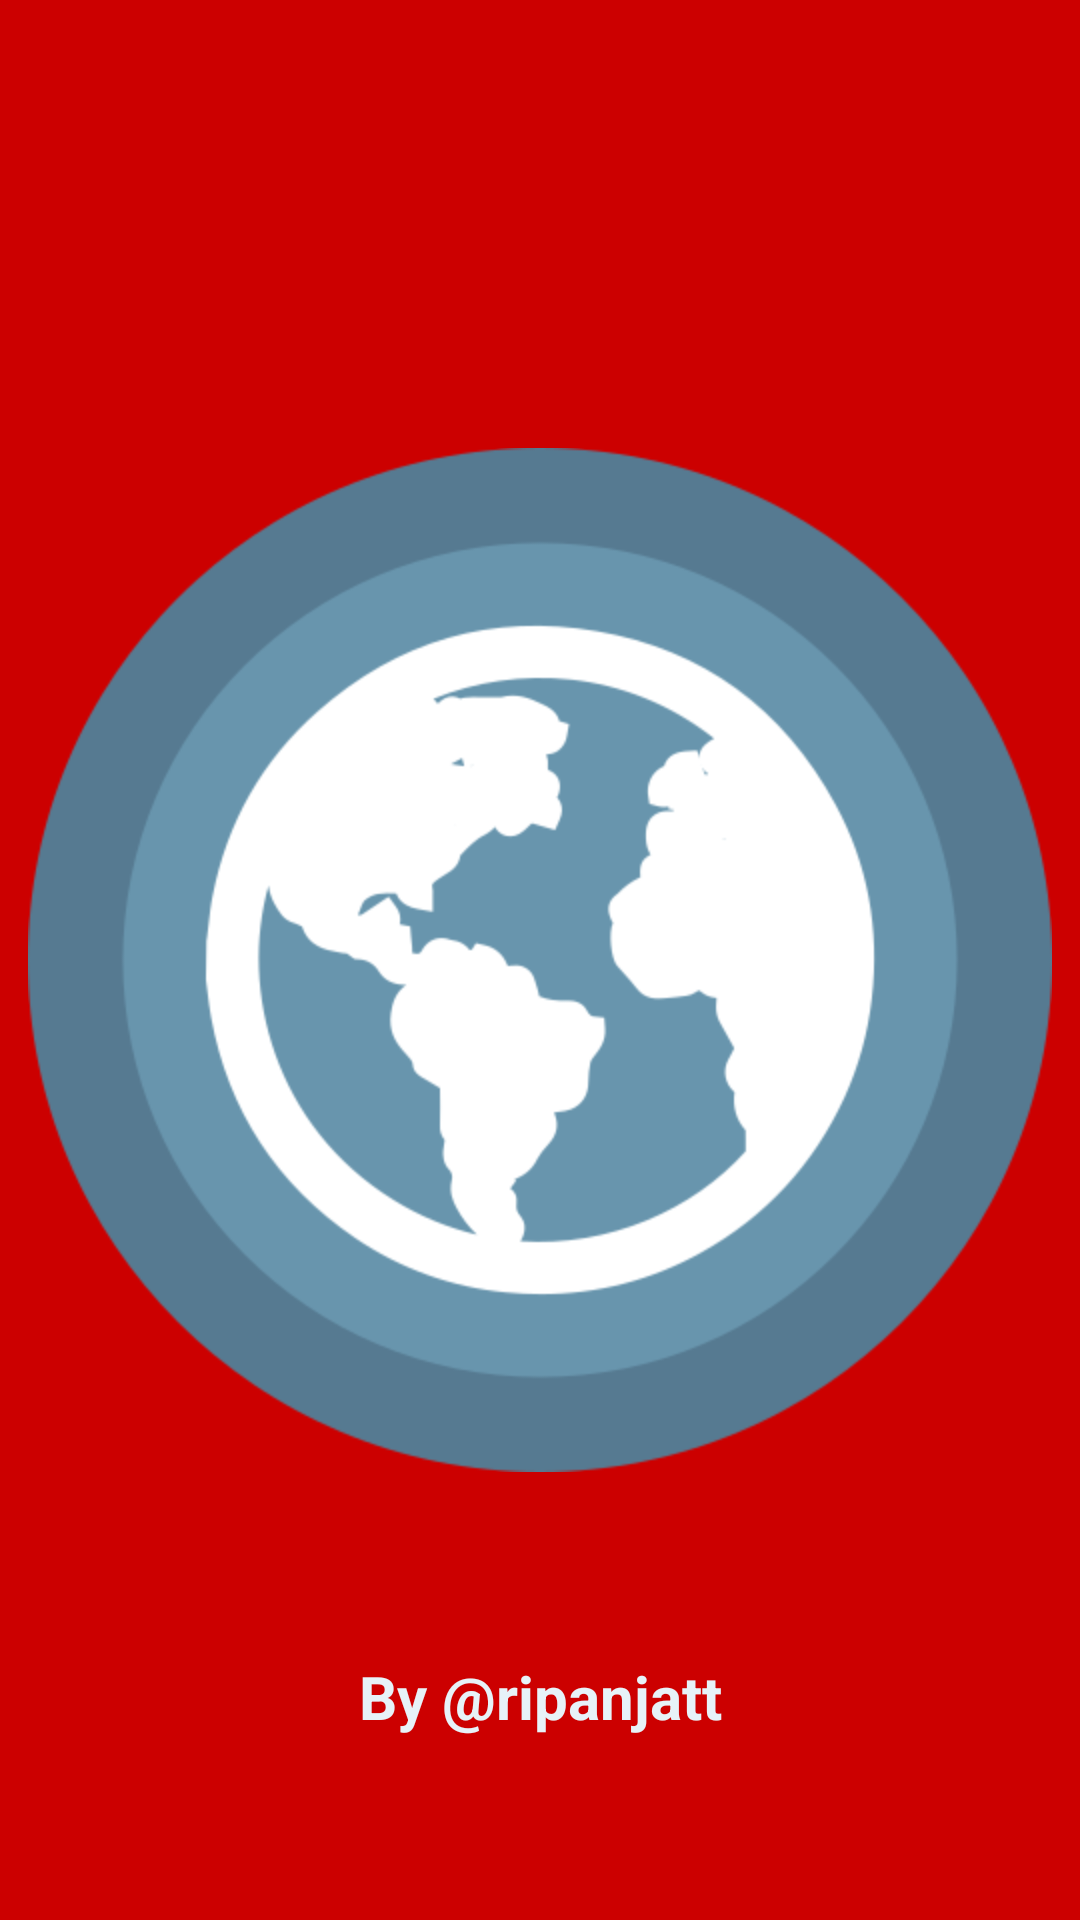

The Android layout XML behind this screen, and the referenced resources:
<!-- AndroidManifest.xml: application theme Theme.ReBrows -->
<!-- res/layout/activity_main.xml -->
<?xml version="1.0" encoding="utf-8"?>
<androidx.constraintlayout.widget.ConstraintLayout xmlns:android="http://schemas.android.com/apk/res/android"
    xmlns:app="http://schemas.android.com/apk/res-auto"
    xmlns:tools="http://schemas.android.com/tools"
    android:layout_width="match_parent"
    android:layout_height="match_parent"
    android:background="@color/dark_red"
    tools:context=".activities.MainActivity" >

    <ImageView
        android:id="@+id/imageView"
        android:layout_width="wrap_content"
        android:layout_height="wrap_content"
        app:layout_constraintBottom_toBottomOf="parent"
        app:layout_constraintEnd_toEndOf="parent"
        app:layout_constraintStart_toStartOf="parent"
        app:layout_constraintTop_toTopOf="parent"
        app:srcCompat="@mipmap/logo" />

    <TextView
        android:id="@+id/textView3"
        android:layout_width="wrap_content"
        android:layout_height="wrap_content"
        android:shadowColor="@color/baby_blue"
        android:shadowDy="8"
        android:text="By @ripanjatt"
        android:textColor="@color/baby_blue"
        android:textSize="20sp"
        android:textStyle="bold"
        app:layout_constraintBottom_toBottomOf="parent"
        app:layout_constraintEnd_toEndOf="parent"
        app:layout_constraintStart_toStartOf="parent"
        app:layout_constraintTop_toBottomOf="@+id/imageView" />
</androidx.constraintlayout.widget.ConstraintLayout>
<!-- resources referenced by this layout -->
<resources>
  <color name="baby_blue">#E7F2F8</color>
  <color name="dark_red">@android:color/holo_red_dark</color>
  <!-- mipmap logo: png bitmap (mipmap-hdpi, 28070 bytes) -->
  <style name="Theme.ReBrows" parent="Theme.MaterialComponents.DayNight.DarkActionBar">
          
          <item name="colorPrimary">@color/purple_500</item>
          <item name="colorPrimaryVariant">@color/purple_700</item>
          <item name="colorOnPrimary">@color/white</item>
          
          <item name="colorSecondary">@color/teal_200</item>
          <item name="colorSecondaryVariant">@color/teal_700</item>
          <item name="colorOnSecondary">@color/black</item>
          
          <item name="android:statusBarColor" tools:targetApi="l">@color/dark_red</item>
          
          <item name="fontFamily">@font/montserrat</item>
          <item name="font">@font/montserrat</item>
      </style>
  <color name="purple_500">#FF6200EE</color>
  <color name="purple_700">#FF3700B3</color>
  <color name="white">#FFFFFFFF</color>
  <color name="teal_200">#FF03DAC5</color>
  <color name="teal_700">#FF018786</color>
  <color name="black">#FF000000</color>
</resources>
